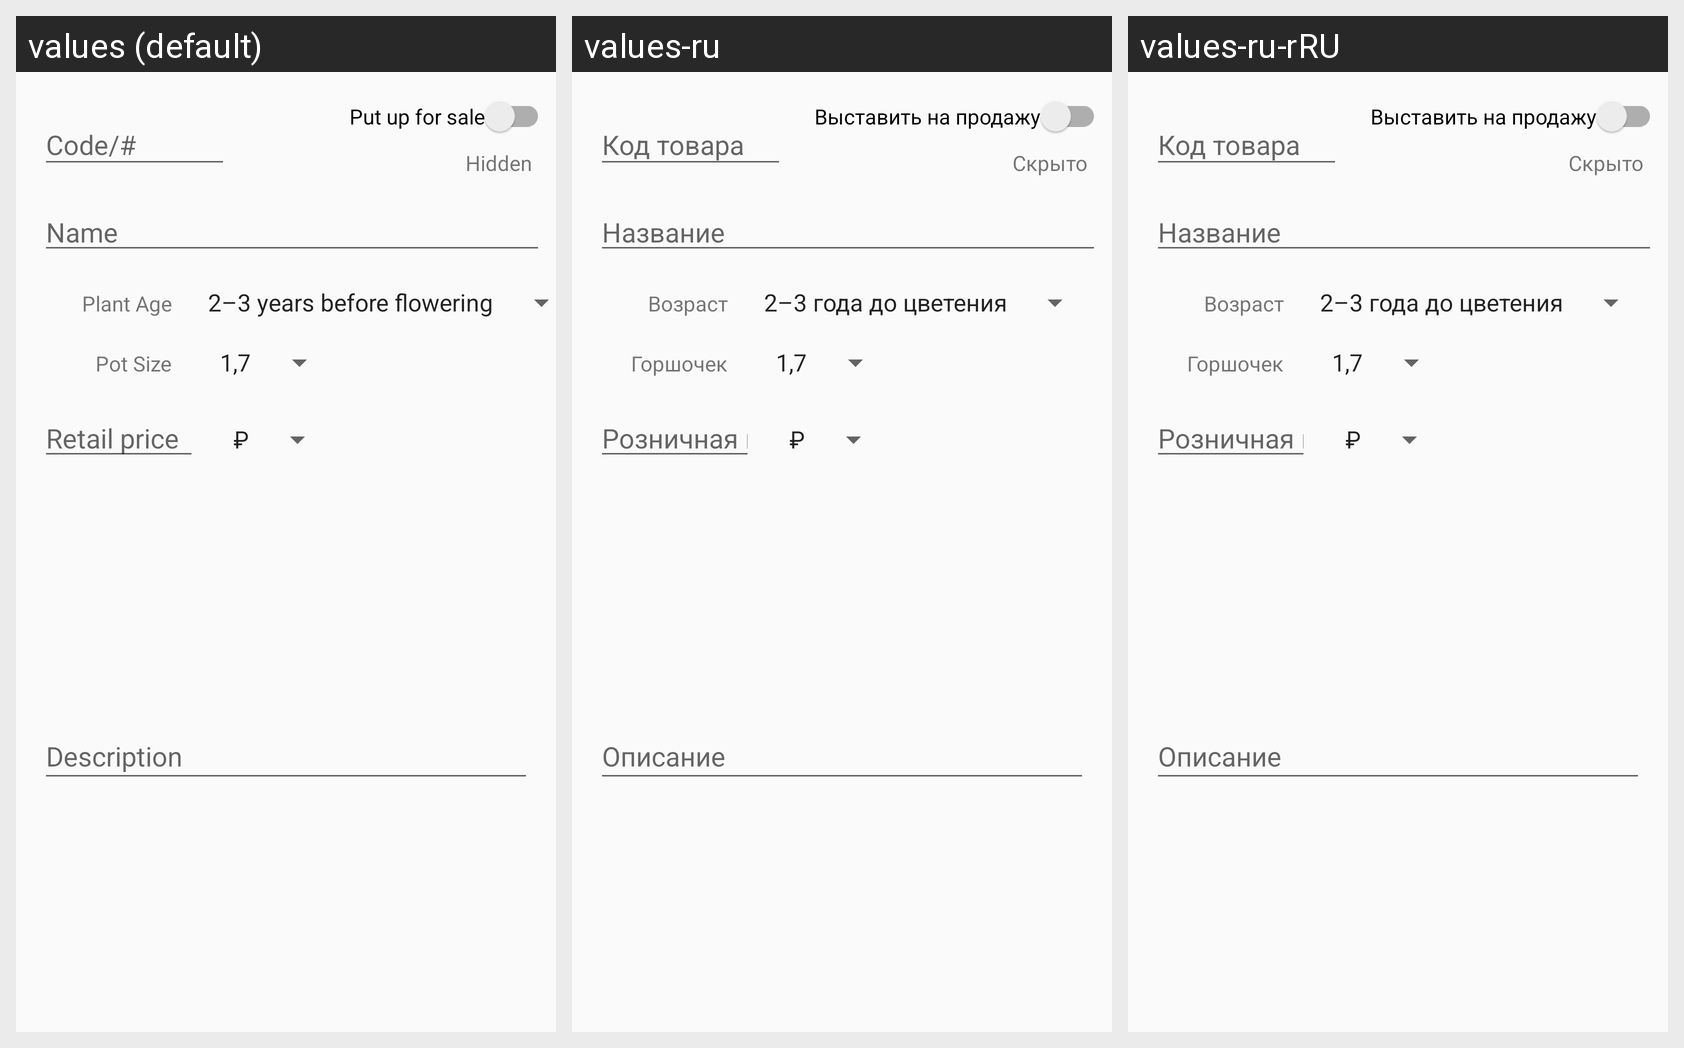

Strings drawn on this Android screen and how each of the app's shown locales translates them:
Android screen res/layout/layout_input_data.xml rendered under 3 locales, left to right: values (default), values-ru, values-ru-rRU. Device: Nexus 5 (rendered at 1080×1920; each locale shown at half size, 540×960, under a caption strip naming it); theme AppTheme.
Strings drawn on this screen, with the default value and each locale's value (text and hints the layout hard-codes, and strings that could not be matched under every locale, appear in the picture but are not listed):

hint_id
  values: Code/#
  values-ru: Код товара
  values-ru-rRU: Код товара

label_appearance
  values: Put up for sale
  values-ru: Выставить на продажу
  values-ru-rRU: Выставить на продажу

label_hidden
  values: Hidden
  values-ru: Скрыто
  values-ru-rRU: Скрыто

label_name
  values: Name
  values-ru: Название
  values-ru-rRU: Название

label_plant_age
  values: Plant Age
  values-ru: Возраст
  values-ru-rRU: Возраст

plant_age_two_years_before
  values: 2–3 years before flowering
  values-ru: 2–3 года до цветения
  values-ru-rRU: 2–3 года до цветения

label_pot_size
  values: Pot Size
  values-ru: Горшочек
  values-ru-rRU: Горшочек

label_retail_price
  values: Retail price
  values-ru: Розничная цена
  values-ru-rRU: Розничная цена

label_description
  values: Description
  values-ru: Описание
  values-ru-rRU: Описание
